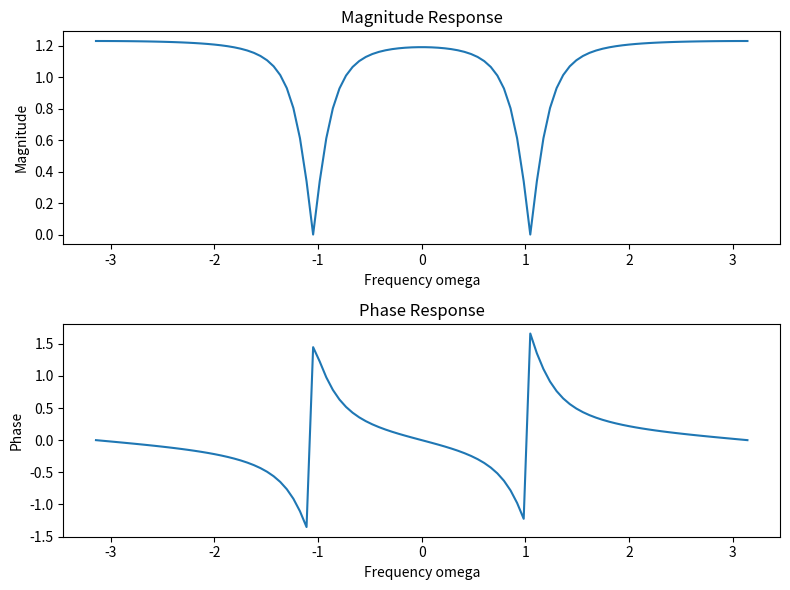

Generate this figure with matplotlib:
import numpy as np
import matplotlib.pyplot as plt

def H_omega(w, K=1):
    z = np.exp(1j * w)
    numerator = (z - np.exp(1j * np.pi/3)) * (z - np.exp(-1j * np.pi/3))
    denominator = (z - 0.80 * np.exp(1j * np.pi/3)) * (z - 0.80 * np.exp(-1j * np.pi/3))
    H = K * numerator / denominator
    magnitude = np.abs(H)
    phase = np.angle(H)
    return H, magnitude, phase

K = 1 
w = np.linspace(-np.pi, np.pi, 100)

H, mag, phase = H_omega(w, K)
fig, ax = plt.subplots(2, 1, figsize=(8, 6))

ax[0].plot(w, mag)
ax[0].set_title('Magnitude Response')
ax[0].set_xlabel('Frequency omega')
ax[0].set_ylabel('Magnitude')

ax[1].plot(w, phase)
ax[1].set_title('Phase Response')
ax[1].set_xlabel('Frequency omega')
ax[1].set_ylabel('Phase')

plt.tight_layout()
plt.show()